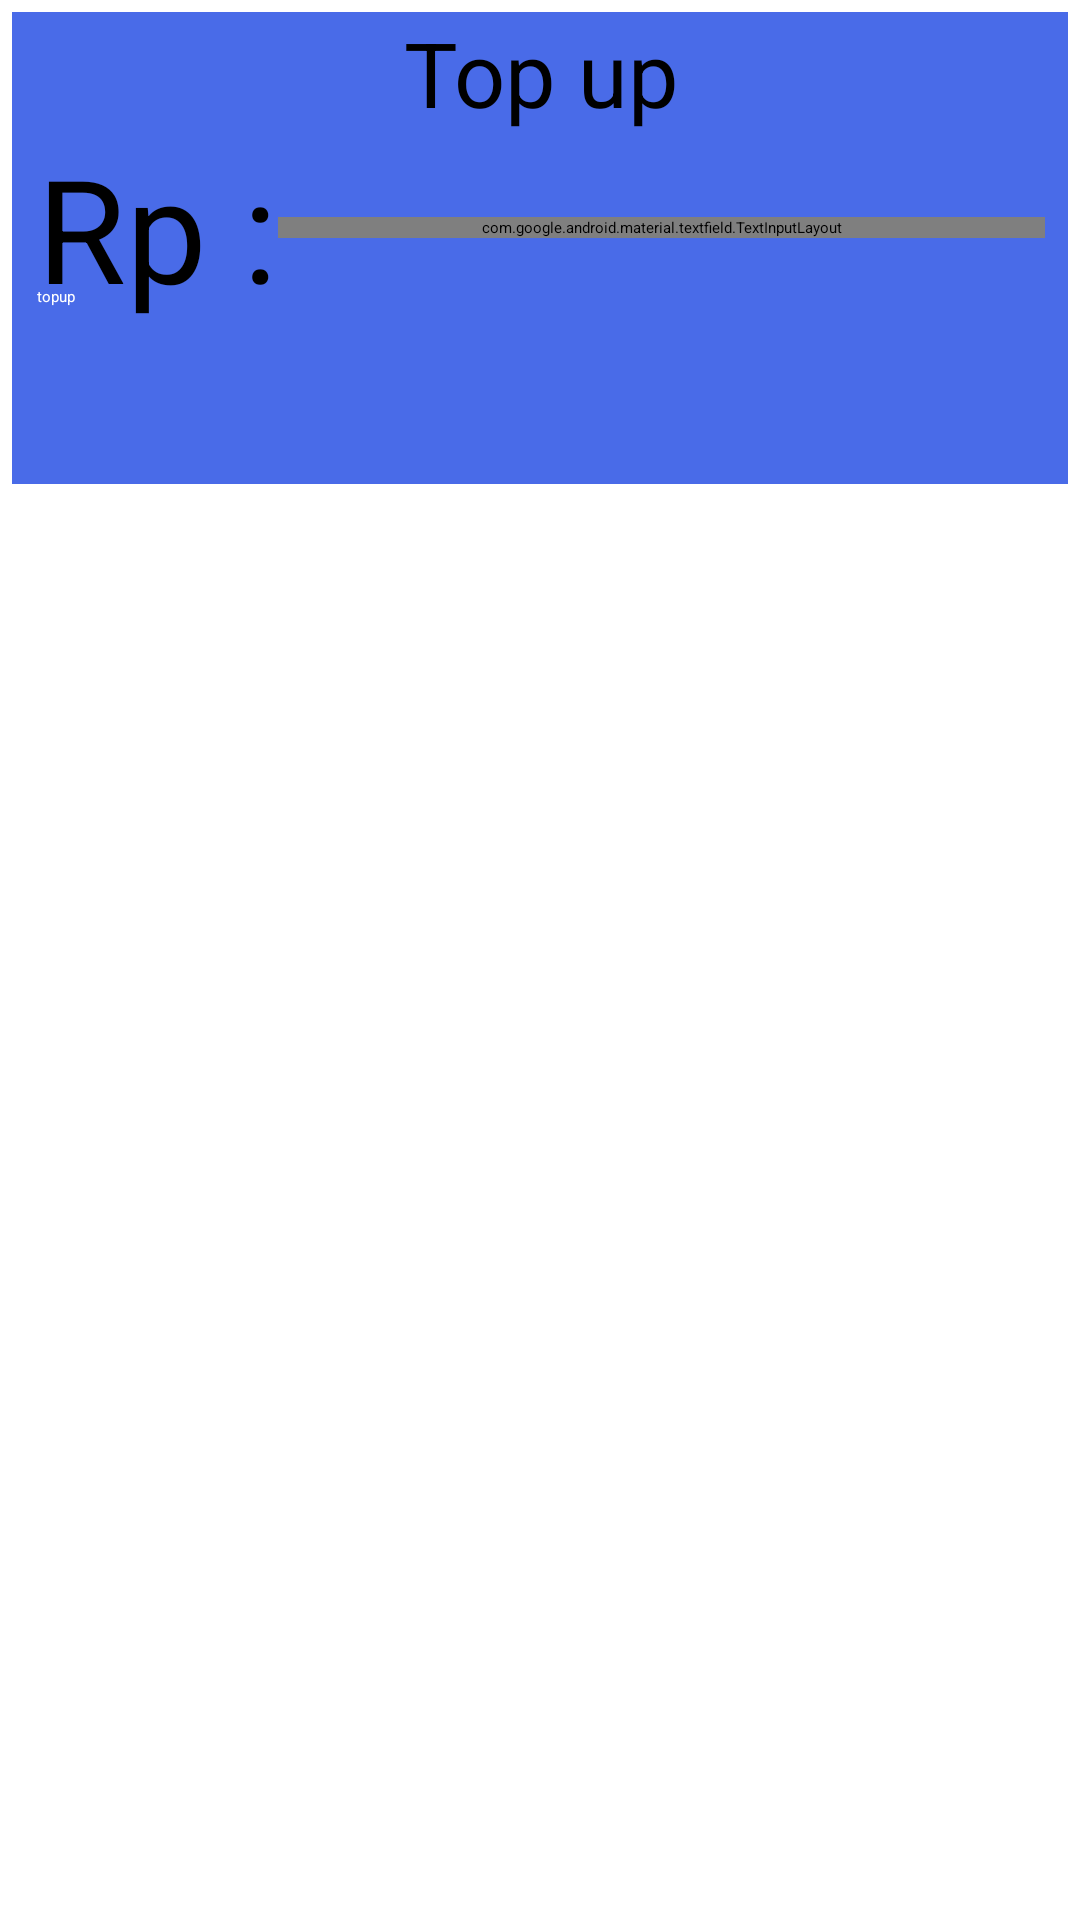

Reconstruct the res/layout file that produces this screen, plus the resources it refers to.
<!-- AndroidManifest.xml: application theme Theme.Signup -->
<!-- res/layout/fragmen_topup.xml -->
<?xml version="1.0" encoding="utf-8"?>
<androidx.constraintlayout.widget.ConstraintLayout xmlns:android="http://schemas.android.com/apk/res/android"
    xmlns:app="http://schemas.android.com/apk/res-auto"
    android:layout_width="410dp"
    android:layout_height="250dp"
    android:paddingStart="4dp"
    android:paddingTop="4dp"
    android:paddingEnd="4dp"
    android:paddingBottom="4dp">

    <androidx.cardview.widget.CardView
        android:layout_width="400dp"
        android:layout_height="wrap_content"
        app:cardBackgroundColor="#496BE8"
        app:cardCornerRadius="20dp"
        app:layout_constraintEnd_toEndOf="parent"
        app:layout_constraintStart_toStartOf="parent"
        app:layout_constraintTop_toTopOf="parent">

        <androidx.constraintlayout.widget.ConstraintLayout
            android:layout_width="match_parent"
            android:layout_height="match_parent">

            <TextView
                android:id="@+id/textView4"
                android:layout_width="wrap_content"
                android:layout_height="wrap_content"
                android:text="Top up"
                android:textSize="30sp"
                app:layout_constraintEnd_toEndOf="parent"
                app:layout_constraintStart_toStartOf="parent"
                app:layout_constraintTop_toTopOf="parent" />

            <TextView
                android:id="@+id/textView19"
                android:layout_width="wrap_content"
                android:layout_height="wrap_content"
                android:layout_marginStart="32dp"
                android:text="Rp :"
                android:textSize="48sp"
                app:layout_constraintBottom_toBottomOf="@+id/textInputLayout"
                app:layout_constraintStart_toStartOf="parent"
                app:layout_constraintTop_toTopOf="@+id/textInputLayout" />

            <Button
                android:id="@+id/topup"
                android:layout_width="0dp"
                android:layout_height="50dp"
                android:layout_marginStart="32dp"
                android:layout_marginTop="16dp"
                android:layout_marginEnd="32dp"
                android:layout_marginBottom="16dp"
                android:backgroundTint="@color/navy"
                android:text="topup"
                android:textColor="#FFFFFF"
                app:cornerRadius="20dp"
                app:layout_constraintBottom_toBottomOf="parent"
                app:layout_constraintEnd_toEndOf="parent"
                app:layout_constraintStart_toStartOf="parent"
                app:layout_constraintTop_toBottomOf="@+id/textInputLayout" />

            <com.google.android.material.textfield.TextInputLayout
                android:id="@+id/textInputLayout"
                android:layout_width="0dp"
                android:layout_height="wrap_content"
                android:layout_marginTop="28dp"
                android:layout_marginEnd="32dp"
                android:hint="Top up"
                app:hintTextColor="#000000"
                app:layout_constraintEnd_toEndOf="parent"
                app:layout_constraintStart_toEndOf="@+id/textView19"
                app:layout_constraintTop_toBottomOf="@+id/textView4">

                <com.google.android.material.textfield.TextInputEditText
                    android:layout_width="match_parent"
                    android:layout_height="wrap_content"
                    android:background="#FFFFFF"
                    android:textColor="#000000" />
            </com.google.android.material.textfield.TextInputLayout>
        </androidx.constraintlayout.widget.ConstraintLayout>
    </androidx.cardview.widget.CardView>

</androidx.constraintlayout.widget.ConstraintLayout>
<!-- resources referenced by this layout -->
<resources>
  <color name="navy">#FF14274E</color>
</resources>
